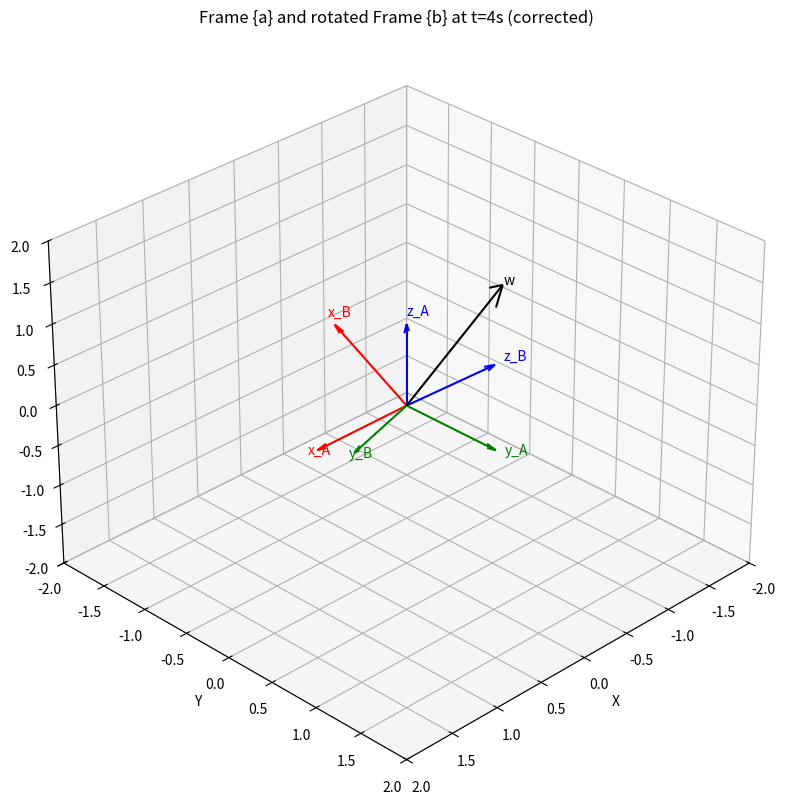

This chart was generated by the following Python code:
import numpy as np
import matplotlib.pyplot as plt
from mpl_toolkits.mplot3d import Axes3D

# Step 1: Given data
w = np.array([1, 2, 3])  # Rotation axis
theta_dot = 2            # Angular speed (rad/s)
t = 4                    # Time in seconds

# Step 2: Normalize w to get unit rotation axis
norm_w = np.linalg.norm(w)
w_hat = w / np.linalg.norm(w)

# Step 3: Compute total rotation angle
theta = norm_w * theta_dot * t  # Total rotation angle (radians)

# Print out the exponential coordinates:
exp_coord = w_hat * theta
print(f'Exponential coordinates w.theta\n: {exp_coord.reshape((3,1))}')

# Step 4: Skew-symmetric matrix of w_hat
def skew_symmetric(v):
    return np.array([
        [0, -v[2], v[1]],
        [v[2], 0, -v[0]],
        [-v[1], v[0], 0]
    ])


w_hat_skew = skew_symmetric(w_hat)

# Step 5: Rodrigues' rotation formula
I = np.eye(3)
R_ab = I + np.sin(theta) * w_hat_skew + \
    (1 - np.cos(theta)) * (w_hat_skew @ w_hat_skew)

# Step 6: Function to draw a frame with separate colors per axis


def draw_frame(ax, R, origin=[0, 0, 0], length=1.0, name=''):
    axis_colors = ['r', 'g', 'b']  # Colors: x-red, y-green, z-blue
    axis_labels = ['x', 'y', 'z']
    for i in range(3):
        vec = R[:, i] * length
        ax.quiver(origin[0], origin[1], origin[2],
                  vec[0], vec[1], vec[2],
                  color=axis_colors[i], arrow_length_ratio=0.1, linewidth=1.5)
        if name:
            ax.text(origin[0] + vec[0]*1.1, origin[1] + vec[1]*1.1, origin[2] + vec[2]*1.1,
                    f'{axis_labels[i]}_{name}', color=axis_colors[i])


# Step 7: Plot the frames
fig = plt.figure(figsize=(10, 10))
ax = fig.add_subplot(111, projection='3d')
ax.set_xlim([-2, 2])
ax.set_ylim([-2, 2])
ax.set_zlim([-2, 2])
ax.set_xlabel('X')
ax.set_ylabel('Y')
ax.set_zlabel('Z')
ax.set_title('Frame {a} and rotated Frame {b} at t=4s (corrected)')
ax.grid(True)

# Draw frame a (initial frame)
draw_frame(ax, np.eye(3), name='A')

# Draw frame b (after rotation)
draw_frame(ax, R_ab, name='B')

# draw the rotaiton axis
ax.quiver(0, 0, 0,
          1, 2, 3,
          color='k', arrow_length_ratio=0.1, linewidth=1.5)
ax.text(1.1, 2.1, 3.1, f'w', color='k')
# Set viewing angle
ax.view_init(elev=30, azim=45)

plt.show()

# Display final rotation matrix
np.set_printoptions(precision=4, suppress=True)
print("Corrected Rotation matrix R_ab (Frame {a} to Frame {b} at t=4s):")
print(R_ab)
